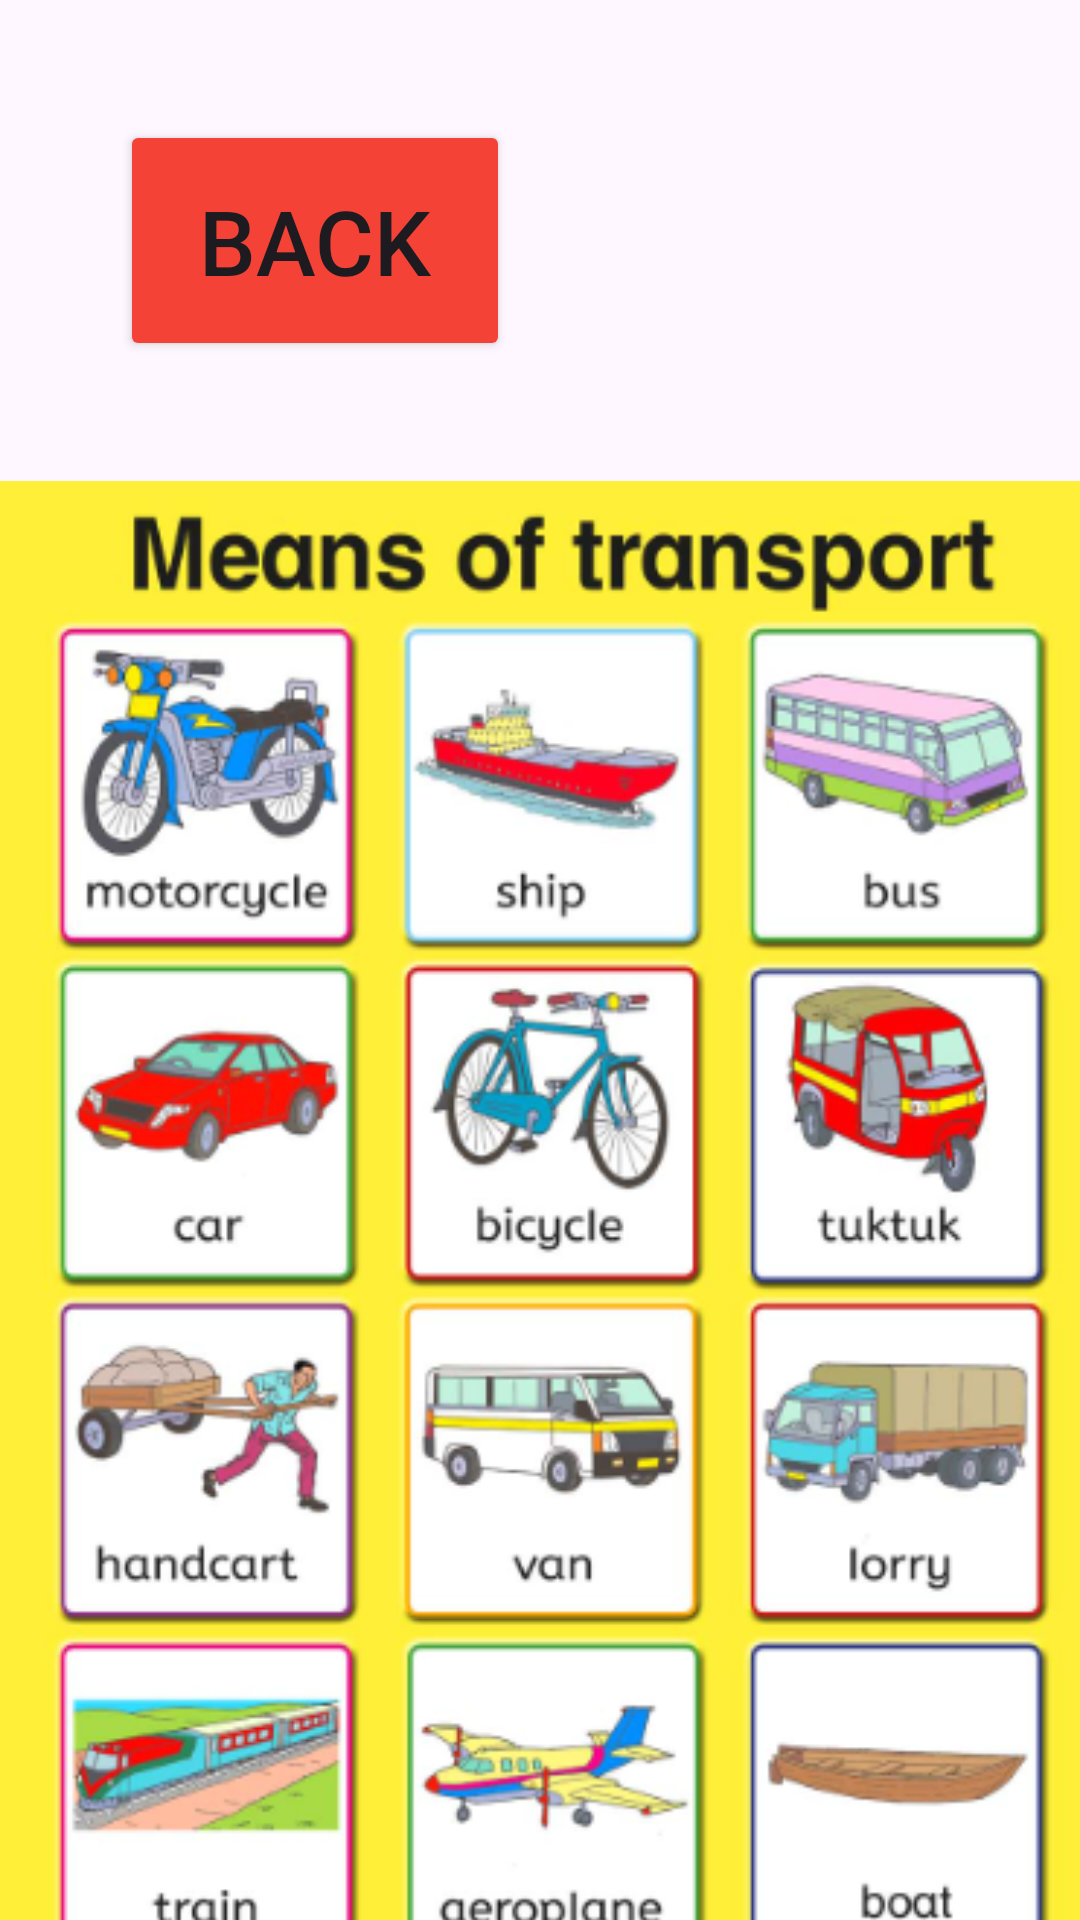

Produce the Android XML layout that renders to this screen, including the resource entries it uses.
<!-- AndroidManifest.xml: application theme Theme.PHONE -->
<!-- res/layout/activity_transport.xml -->
<?xml version="1.0" encoding="utf-8"?>
<androidx.constraintlayout.widget.ConstraintLayout xmlns:android="http://schemas.android.com/apk/res/android"
    xmlns:app="http://schemas.android.com/apk/res-auto"
    xmlns:tools="http://schemas.android.com/tools"
    android:layout_width="match_parent"
    android:layout_height="match_parent"
    tools:context=".transport">
    <LinearLayout
        android:layout_width="match_parent"
        android:layout_height="match_parent"
        android:orientation="vertical">
        <Button
           android:id="@+id/bttrans"
            android:layout_width="130dp"
            android:layout_height="wrap_content"
            android:text="BACK"
            android:padding="20dp"
            android:textSize="30dp"
            android:layout_margin="40dp"
            android:backgroundTint="#F44336"

            />
        <ImageView
            android:layout_width="match_parent"
            android:layout_height="500dp"
            android:layout_gravity="center"
            android:background="@drawable/trans"/>

    </LinearLayout>

</androidx.constraintlayout.widget.ConstraintLayout>
<!-- resources referenced by this layout -->
<resources>
  <!-- drawable trans: png bitmap (drawable, 182636 bytes) -->
  <style name="Theme.PHONE" parent="Base.Theme.PHONE" />
  <style name="Base.Theme.PHONE" parent="Theme.Material3.DayNight.NoActionBar">
          
          
      </style>
</resources>
